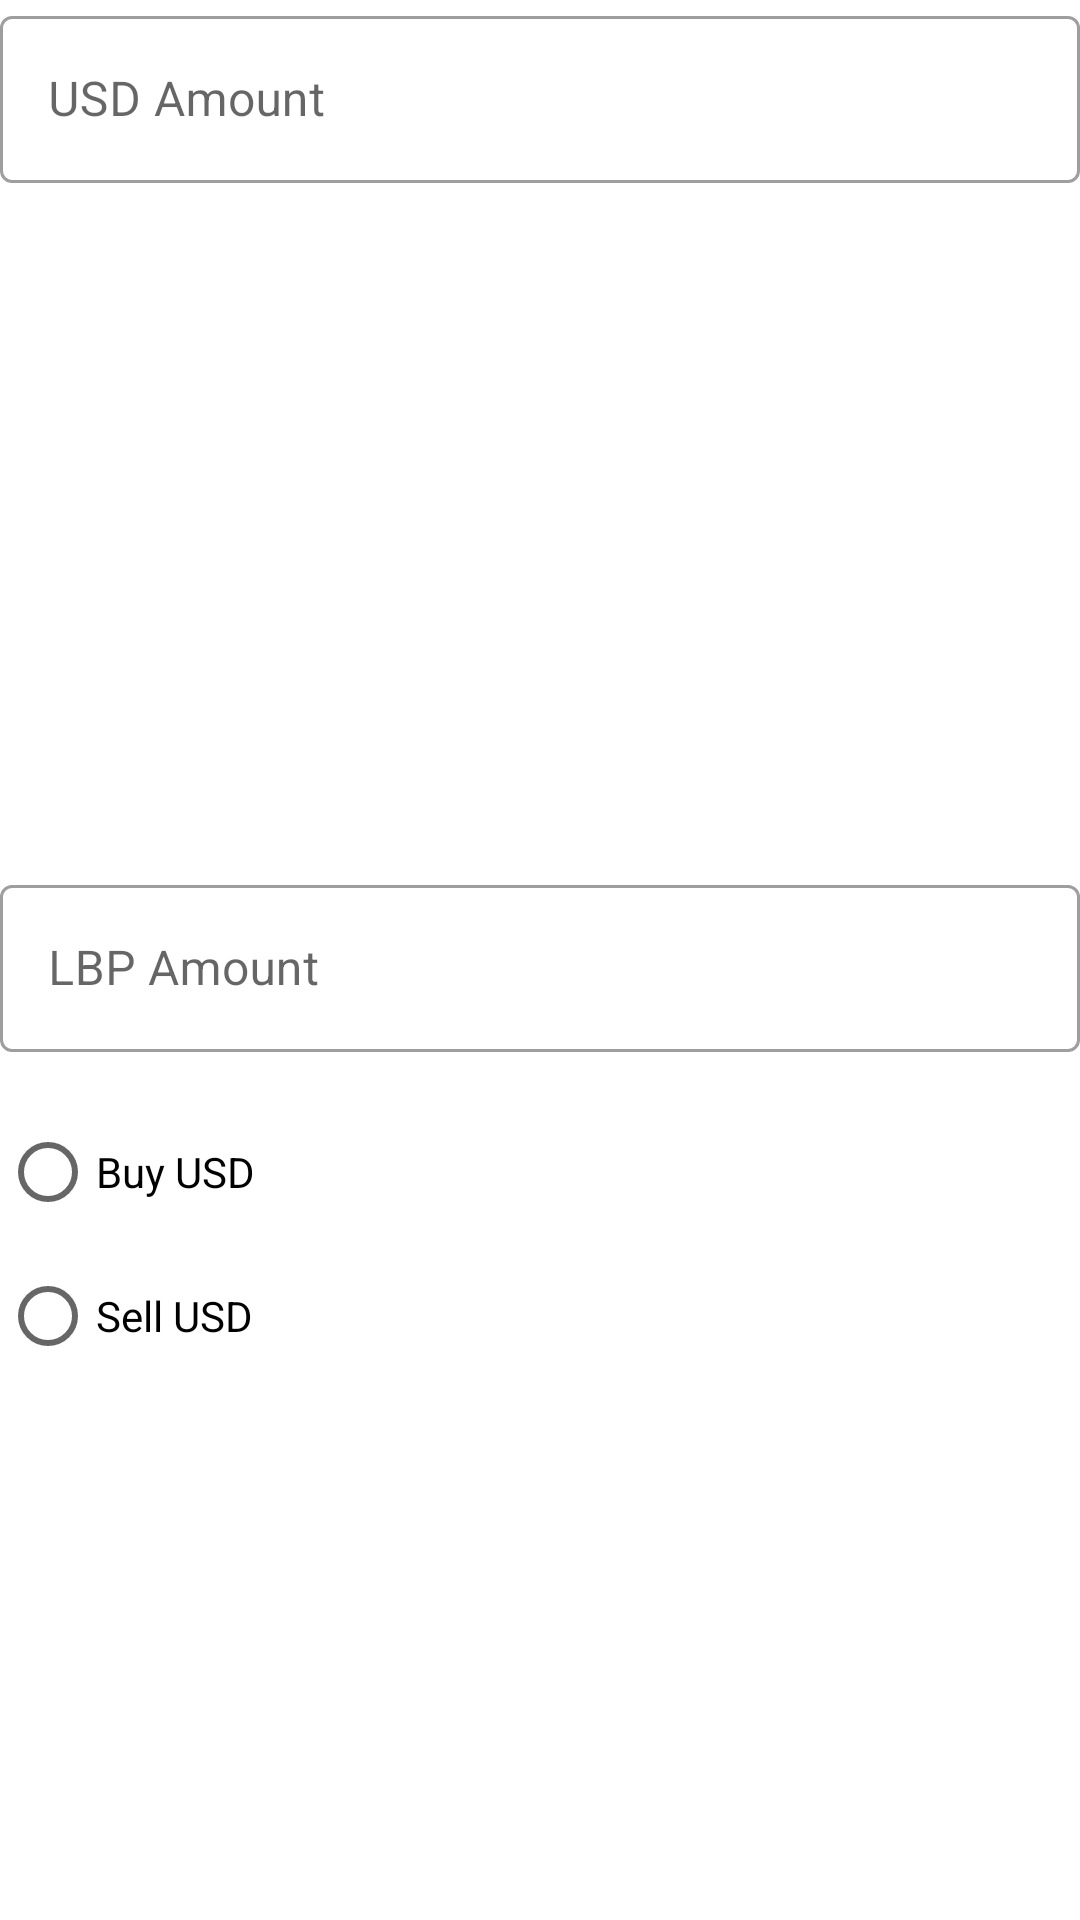

Reconstruct the res/layout file that produces this screen, plus the resources it refers to.
<!-- AndroidManifest.xml: application theme Theme.CurrencyExchange -->
<!-- res/layout/dialog_transaction.xml -->
<?xml version="1.0" encoding="utf-8"?>
<androidx.constraintlayout.widget.ConstraintLayout xmlns:android="http://schemas.android.com/apk/res/android"
    android:layout_width="match_parent"
    android:layout_height="match_parent"
    xmlns:app="http://schemas.android.com/apk/res-auto">

    <com.google.android.material.textfield.TextInputLayout
        android:id="@+id/txtInptUsdAmount"

        style="@style/Widget.MaterialComponents.TextInputLayout.OutlinedBox"
        app:layout_constraintEnd_toEndOf="parent"
        app:layout_constraintStart_toStartOf="parent"
        app:layout_constraintTop_toTopOf="parent"
        android:layout_width="match_parent"
        android:layout_height="wrap_content"
        android:hint="USD Amount">

        <com.google.android.material.textfield.TextInputEditText
            android:layout_width="match_parent"
            android:layout_height="match_parent"
            android:inputType="number"
            android:singleLine="true" />
    </com.google.android.material.textfield.TextInputLayout>
    <com.google.android.material.textfield.TextInputLayout
        android:id="@+id/txtInptLbpAmount"

        style="@style/Widget.MaterialComponents.TextInputLayout.OutlinedBox"
        app:layout_constraintEnd_toEndOf="parent"
        app:layout_constraintStart_toStartOf="parent"
        app:layout_constraintTop_toTopOf="parent"
        app:layout_constraintBottom_toBottomOf="parent"
        android:layout_width="match_parent"
        android:layout_height="wrap_content"
        android:hint="LBP Amount">

        <com.google.android.material.textfield.TextInputEditText
            android:layout_width="match_parent"
            android:layout_height="match_parent"
            android:inputType="number"
            android:singleLine="true" />
    </com.google.android.material.textfield.TextInputLayout>
    <RadioGroup
        android:id="@+id/rdGrpTransactionType"
        android:layout_width="wrap_content"
        android:layout_height="wrap_content"
        android:layout_marginTop="16dp"
        app:layout_constraintStart_toStartOf="parent"
        app:layout_constraintTop_toBottomOf="@id/txtInptLbpAmount">
        <RadioButton
            android:id="@+id/rdBtnBuyUsd"
            android:layout_width="wrap_content"
            android:layout_height="wrap_content"
            android:text="Buy USD" />
        <RadioButton
            android:id="@+id/rdBtnSellUsd"
            android:layout_width="wrap_content"
            android:layout_height="wrap_content"
            android:text="Sell USD" />
    </RadioGroup>
</androidx.constraintlayout.widget.ConstraintLayout>
<!-- resources referenced by this layout -->
<resources>
  <style name="Theme.CurrencyExchange" parent="Theme.MaterialComponents.DayNight.DarkActionBar">
          
          <item name="colorPrimary">@color/purple_500</item>
          <item name="colorPrimaryVariant">@color/purple_700</item>
          <item name="colorOnPrimary">@color/white</item>
          
          <item name="colorSecondary">@color/purple_500</item>
          <item name="colorSecondaryVariant">@color/teal_700</item>
          <item name="colorOnSecondary">@color/white</item>
          
          <item name="android:statusBarColor">?attr/colorPrimaryVariant</item>
          
      </style>
  <!-- not gathered from this repository: default colours our renderer supplied (Android Studio template values) -->
  <color name="purple_500">#FF6200EE</color>
  <color name="purple_700">#FF3700B3</color>
  <color name="teal_700">#FF018786</color>
  <color name="white">#FFFFFFFF</color>
</resources>
